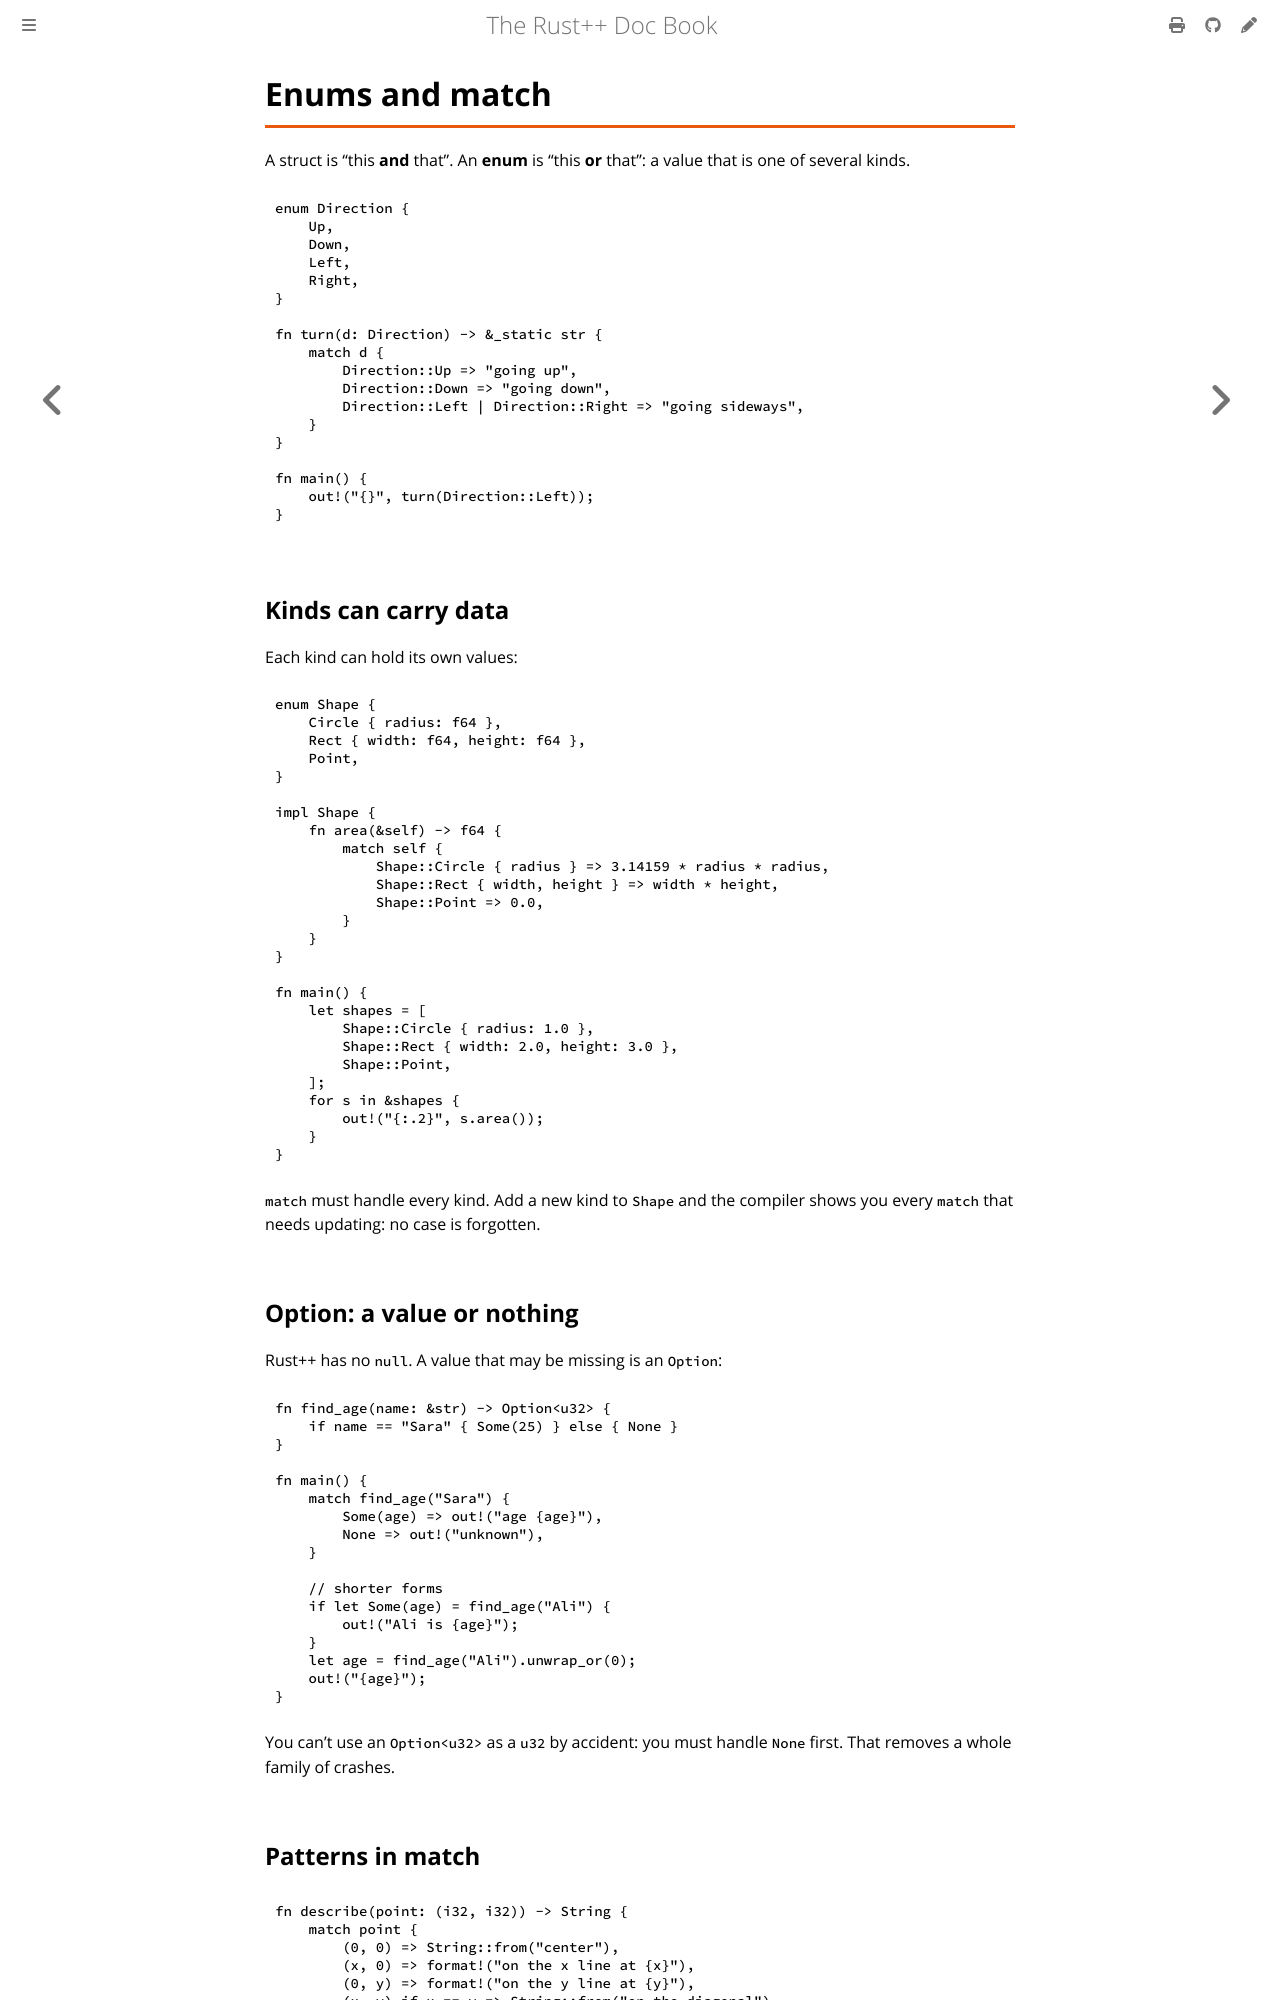

repository: AlzelemX/Rodet · page: types/enums.html · generator: mdbook

# Enums and match

A struct is "this **and** that". An **enum** is "this **or** that": a value
that is one of several kinds.

```rust
enum Direction {
    Up,
    Down,
    Left,
    Right,
}

fn turn(d: Direction) -> &_static str {
    match d {
        Direction::Up => "going up",
        Direction::Down => "going down",
        Direction::Left | Direction::Right => "going sideways",
    }
}

fn main() {
    out!("{}", turn(Direction::Left));
}
```

## Kinds can carry data

Each kind can hold its own values:

```rust
enum Shape {
    Circle { radius: f64 },
    Rect { width: f64, height: f64 },
    Point,
}

impl Shape {
    fn area(&self) -> f64 {
        match self {
            Shape::Circle { radius } => 3.14159 * radius * radius,
            Shape::Rect { width, height } => width * height,
            Shape::Point => 0.0,
        }
    }
}

fn main() {
    let shapes = [
        Shape::Circle { radius: 1.0 },
        Shape::Rect { width: 2.0, height: 3.0 },
        Shape::Point,
    ];
    for s in &shapes {
        out!("{:.2}", s.area());
    }
}
```

`match` must handle every kind. Add a new kind to `Shape` and the compiler
shows you every `match` that needs updating: no case is forgotten.

## Option: a value or nothing

Rodet has no `null`. A value that may be missing is an `Option`:

```rust
fn find_age(name: &str) -> Option<u32> {
    if name == "Sara" { Some(25) } else { None }
}

fn main() {
    match find_age("Sara") {
        Some(age) => out!("age {age}"),
        None => out!("unknown"),
    }

    // shorter forms
    if let Some(age) = find_age("Ali") {
        out!("Ali is {age}");
    }
    let age = find_age("Ali").unwrap_or(0);
    out!("{age}");
}
```

You can't use an `Option<u32>` as a `u32` by accident: you must handle
`None` first. That removes a whole family of crashes.
